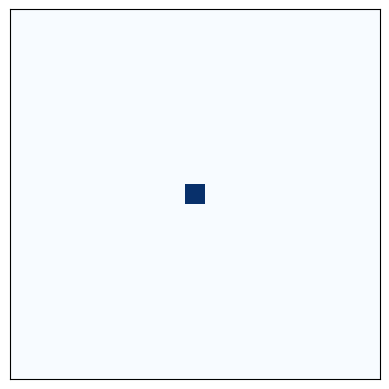

Python code for this plot:
import argparse
from enum import IntEnum
import matplotlib.pyplot as plt
import matplotlib.animation as animation  # 制作动图
import numpy as np

# infected为255, susceptible
class State(IntEnum):
    susceptible = 0
    infected = 255
    removed = 100

# 计算周围的活细胞个数
def _count(data, row, col):
    shape = data.shape[0]
    up = (row - 1) % shape
    down = (row + 1) % shape
    right = (col + 1) % shape
    left = (col - 1) % shape
    return (data[row, right] + data[row, left] +
            data[up, col] + data[down, col]) // 255 # 周围总颜色和除以255获得活细胞的个数
            
def count(initial, data, row, col):
    total = _count(initial, row, col)
    # 如果该元胞是感染的, removed
    if initial[row, col] == State.infected:
        data[row, col] = State.removed
    elif initial[row, col] == State.susceptible:
        if total != 0:
            data[row, col] = State.infected

NUM = 0

# 更新每一帧图像所需数据的函数
def generate(frame_num, img, plt, initial):
    global NUM
    NUM += 1
    plt.title(f'{NUM} generation')

    data = initial.copy()
    rows, cols = data.shape
    # 遍历每个格子
    for row in range(rows):
        for col in range(cols):
            count(initial, data, row, col)
    img.set_data(data)
    initial[:] = data[:]
    return img

# 制作动图
def update(data): 
    update_interval = 100 #更新频率，以ms计
    fig, ax = plt.subplots()
    ax.set_xticks([])
    ax.set_yticks([])
    img = ax.imshow(data, cmap='Blues', interpolation='nearest')
    _ = animation.FuncAnimation(fig, generate, fargs=(img, plt, data),
                                  frames=30, #动画长度, 一次循环包含的帧数
                                  interval=update_interval) #更新频率，以ms计
    plt.show()

def initial_data(length):
    data = np.zeros(shape=(length,length))
    data[length//2, length//2] = State.infected
    return data

def main():
    data = initial_data(19)
    update(data)


if __name__ == "__main__":
    main()
